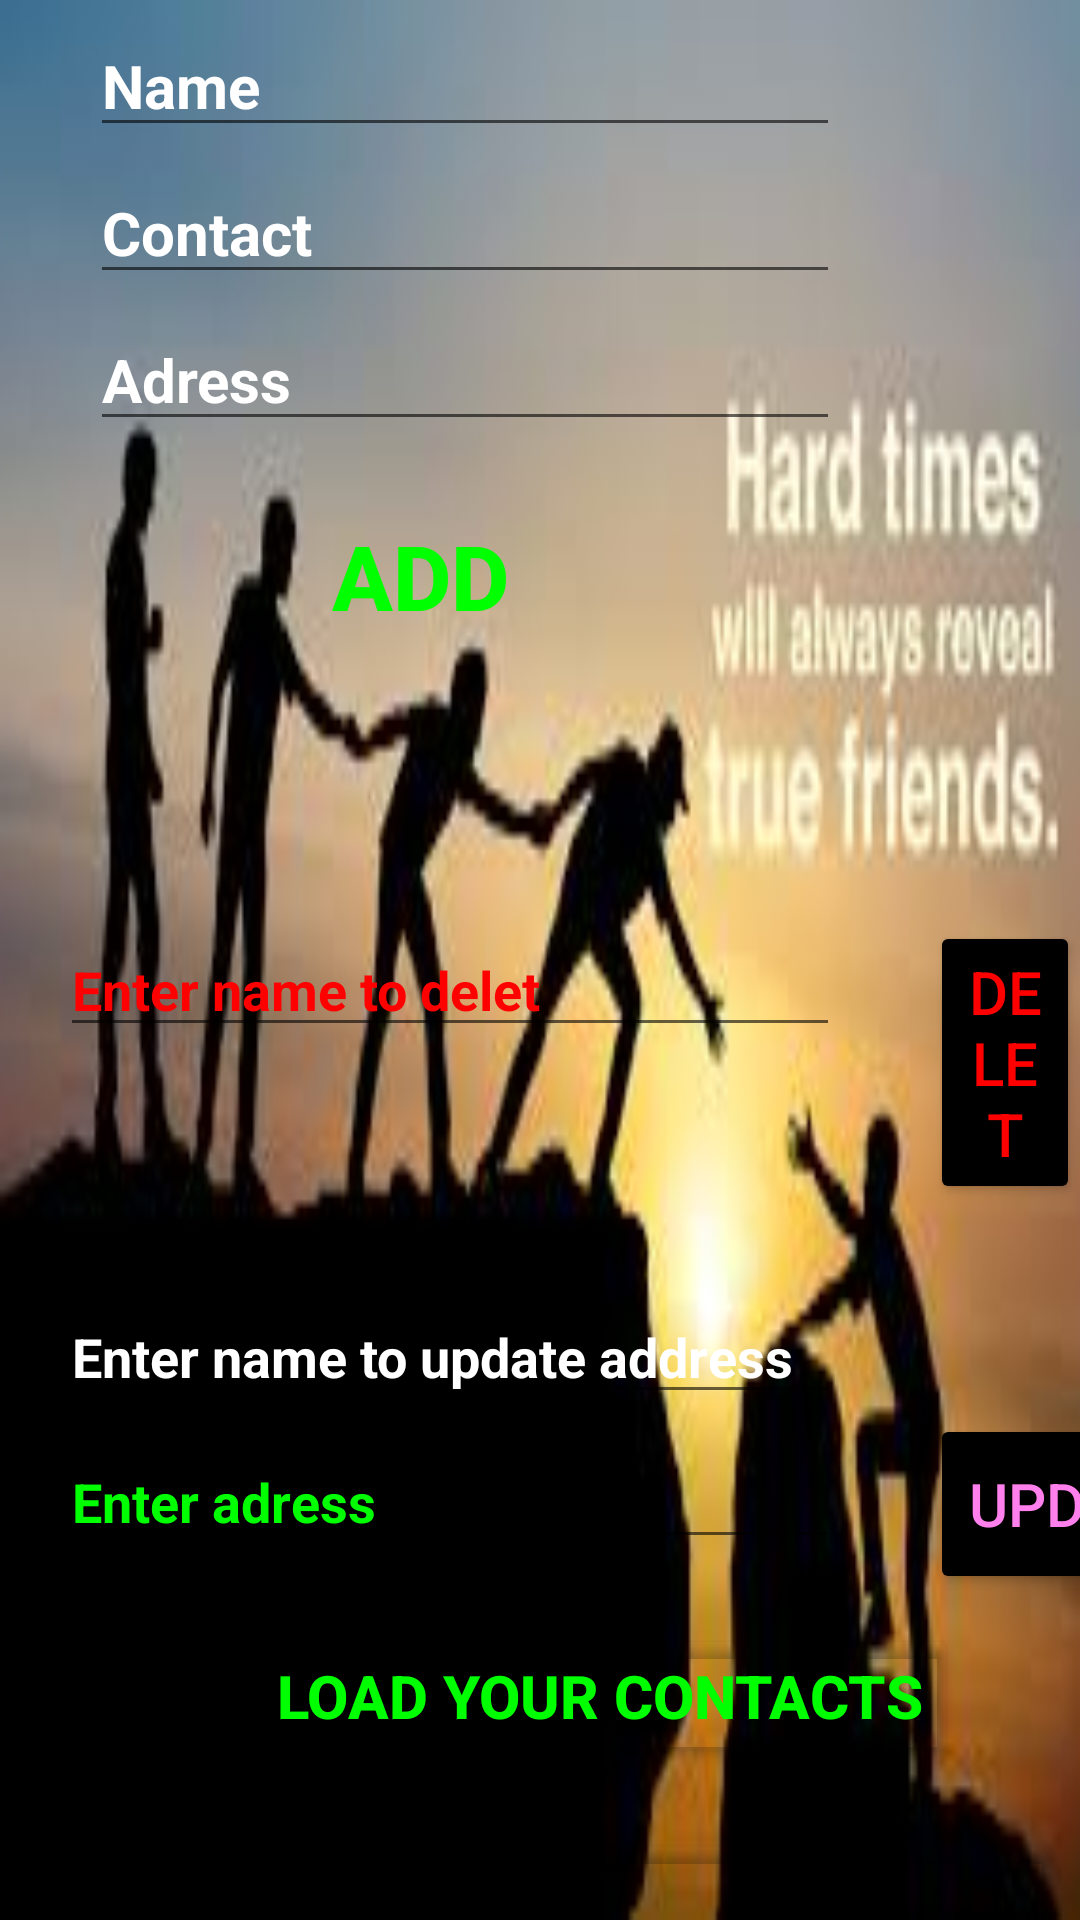

Reconstruct the res/layout file that produces this screen, plus the resources it refers to.
<!-- AndroidManifest.xml: application theme AppTheme -->
<!-- res/layout/activity_main.xml -->
<?xml version="1.0" encoding="utf-8"?>
<LinearLayout xmlns:android="http://schemas.android.com/apk/res/android"
    android:id="@+id/activity_main"
    xmlns:tools="http://schemas.android.com/tools"
    android:layout_width="match_parent"
    android:layout_height="match_parent"
    android:orientation="vertical"
    tools:context="com.contactinformation.MainActivity"
    android:weightSum="3"
    android:background="@drawable/friendsh">


        <EditText
            android:id="@+id/personNAME"
            android:layout_width="250dp"
            android:layout_height="wrap_content"
            android:layout_marginLeft="30dp"
            android:layout_marginTop="5dp"
            android:hint="Name"
            android:textSize="20dp"
            android:textStyle="bold"
            android:textColor="@android:color/white"
            android:textColorHint="@android:color/white"/>

        <EditText
            android:id="@+id/personCONTACT"
            android:layout_width="250dp"
            android:layout_height="wrap_content"
            android:layout_marginLeft="30dp"
            android:layout_marginTop="5dp"
            android:hint="Contact"
            android:inputType="number"
            android:textSize="20dp"
            android:textStyle="bold"
            android:textColor="@android:color/white"
            android:textColorHint="@android:color/white"/>

        <EditText
            android:id="@+id/personADDRESS"
            android:layout_width="250dp"
            android:layout_height="wrap_content"
            android:layout_marginLeft="30dp"
            android:layout_marginTop="5dp"
            android:hint="Adress"
            android:textSize="20dp"
            android:textStyle="bold"
            android:textColor="@android:color/white"
            android:textColorHint="@android:color/white"/>


        <Button
            android:id="@+id/addButton"
            android:layout_width="120dp"
            android:layout_marginStart="80dp"
            android:layout_height="70dp"
            android:layout_marginLeft="40dp"
            android:background="@android:color/transparent"
            android:layout_marginTop="10dp"
            android:textSize="30dp"
            android:onClick="addPerson"
            android:text="ADD"
            android:textColor="@color/clorLightGree"
            android:textStyle="bold"/>


        <LinearLayout
            android:layout_width="wrap_content"
            android:layout_height="wrap_content"
            android:orientation="horizontal"
            android:layout_marginTop="80dp"
            android:layout_marginLeft="20dp">

            <EditText
                android:layout_width="260dp"
                android:layout_height="40dp"
                android:hint="Enter name to delet"
                android:id="@+id/deletname"
                android:textStyle="bold"
                android:textColor="@color/colorRed"
                android:textColorHint="@color/colorRed"/>
            <Button
                android:id="@+id/deletButton"
                android:onClick="deletperson"
                android:layout_width="wrap_content"
                android:layout_height="wrap_content"
                android:text="DELET"
                android:layout_marginStart="30dp"
                android:textSize="20dp"
                android:textColor="@color/colorRed"
                android:backgroundTint="@android:color/widget_edittext_dark"/>

        </LinearLayout>

    <LinearLayout
        android:layout_width="wrap_content"
        android:layout_height="wrap_content"
        android:orientation="vertical"
        android:layout_marginTop="30dp"
        android:layout_marginLeft="20dp">

        <EditText
            android:layout_width="260dp"
            android:layout_height="40dp"
            android:hint="Enter name to update address"
            android:id="@+id/name"
            android:textStyle="bold"
            android:textColor="@android:color/white"
            android:textColorHint="@android:color/white"/>
        <LinearLayout
            android:layout_width="wrap_content"
            android:layout_height="wrap_content"
            android:orientation="horizontal">
            <EditText
                android:layout_width="260dp"
                android:layout_height="40dp"
                android:hint="Enter adress"
                android:id="@+id/addAdress"
                android:textStyle="bold"
                android:textColor="@color/clorLightGree"
                android:textColorHint="@color/clorLightGree"/>
            <Button
                android:id="@+id/updateButton"
                android:onClick="update"
                android:layout_width="100dp"
                android:layout_height="60dp"
                android:text="Update"
                android:layout_marginStart="30dp"
                android:textSize="20dp"
                android:textColor="@color/colorPink"
                android:backgroundTint="@android:color/widget_edittext_dark"/>

        </LinearLayout>

    </LinearLayout>

    <Button
        android:id="@+id/contacButton"
        android:layout_width="wrap_content"
        android:layout_height="wrap_content"
        android:text="Load your contacts"
        android:onClick="load"
        android:layout_marginLeft="80dp"
        android:layout_marginTop="10dp"
        android:backgroundTint="@android:color/transparent"
        android:textStyle="bold"
        android:textColor="@color/clorLightGree"
        android:textSize="20dp"/>

        <Button
            android:id="@+id/viewButton"
            android:layout_width="wrap_content"
            android:layout_height="100dp"
            android:text="View All Friends"
            android:onClick="viewdata"
            android:layout_marginLeft="70dp"
            android:layout_marginTop="20dp"
            android:backgroundTint="@android:color/transparent"
            android:textStyle="bold"
            android:textColor="@android:color/holo_blue_bright"
            android:textSize="30dp"/>

</LinearLayout>
<!-- resources referenced by this layout -->
<resources>
  <color name="clorLightGree">#00FF00</color>
  <color name="colorPink">#FF80ED</color>
  <color name="colorRed">#FF0000</color>
  <!-- drawable friendsh: jpeg bitmap (drawable, 7131 bytes) -->
  <style name="AppTheme" parent="Theme.AppCompat.Light.DarkActionBar">
          
          <item name="colorPrimary">@color/colorPrimary</item>
          <item name="colorPrimaryDark">@color/colorPrimaryDark</item>
          <item name="colorAccent">@color/colorAccent</item>
      </style>
  <color name="colorPrimary">#008577</color>
  <color name="colorPrimaryDark">#00574B</color>
  <color name="colorAccent">#D81B60</color>
</resources>
